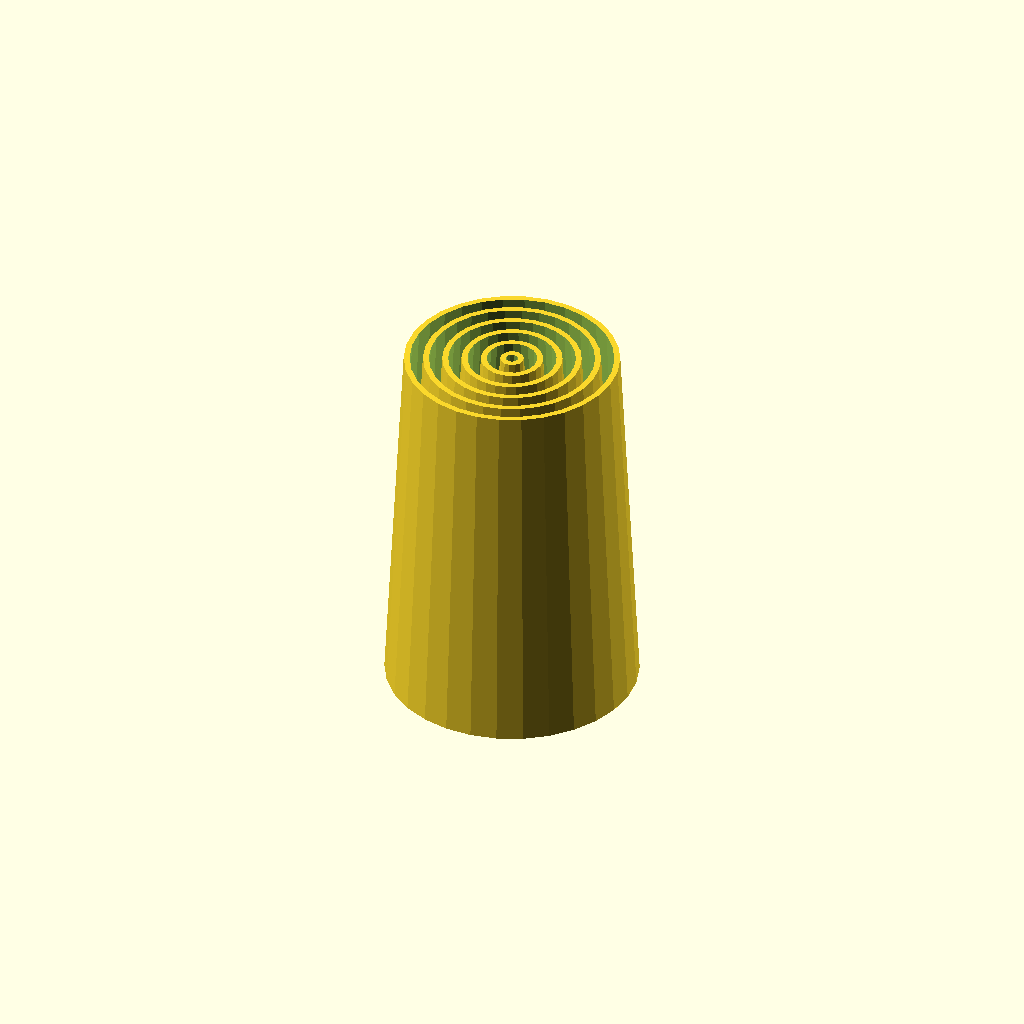
Cell 1 — every parameter at its default value.
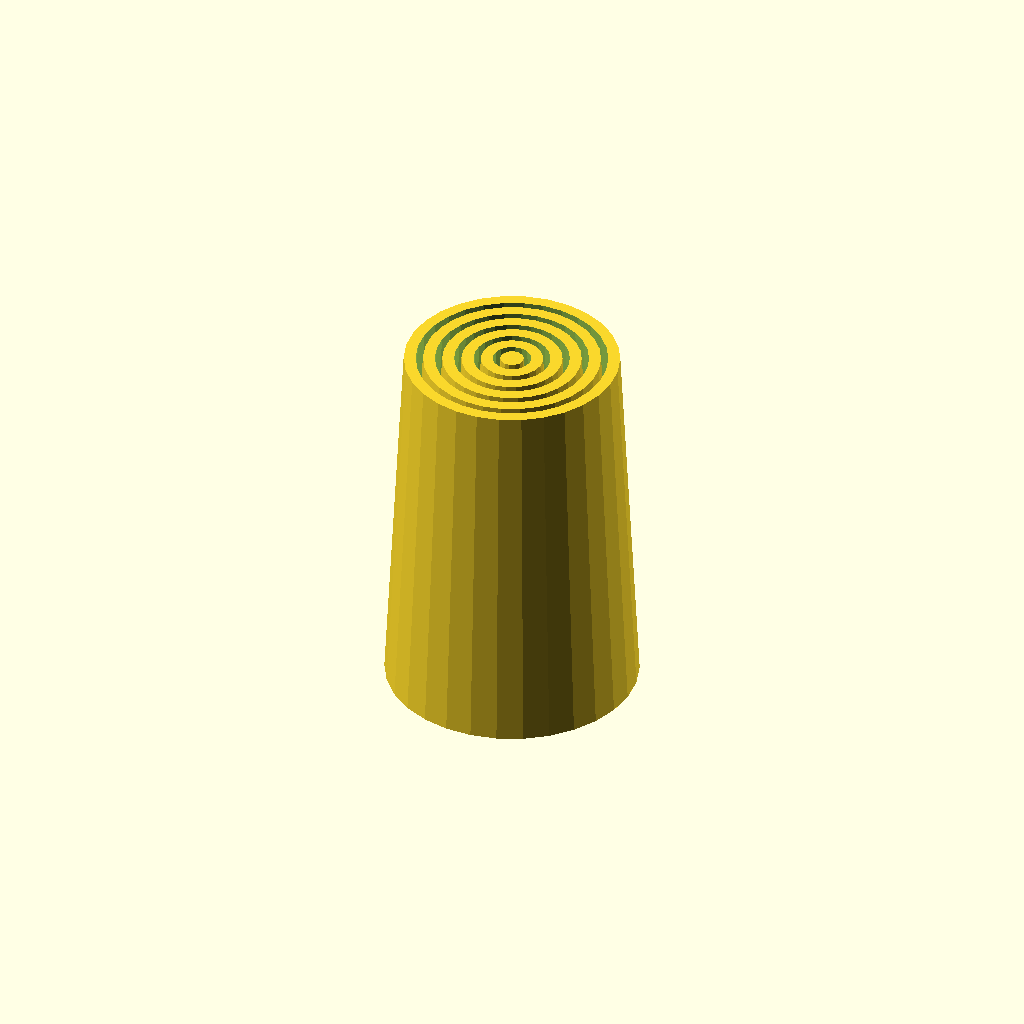
Cell 2 — ep set to 1.6, the other parameters unchanged.
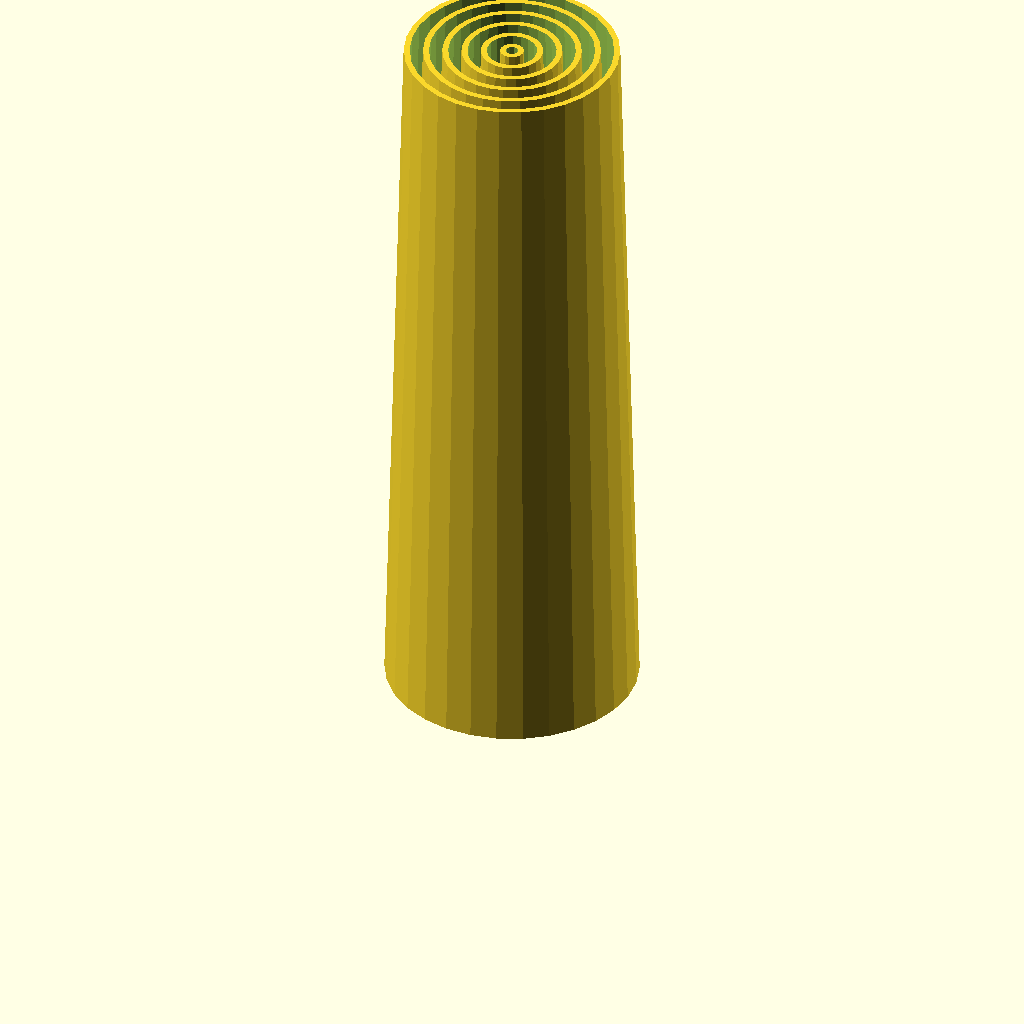
Cell 3: the same model with hseg = 100.
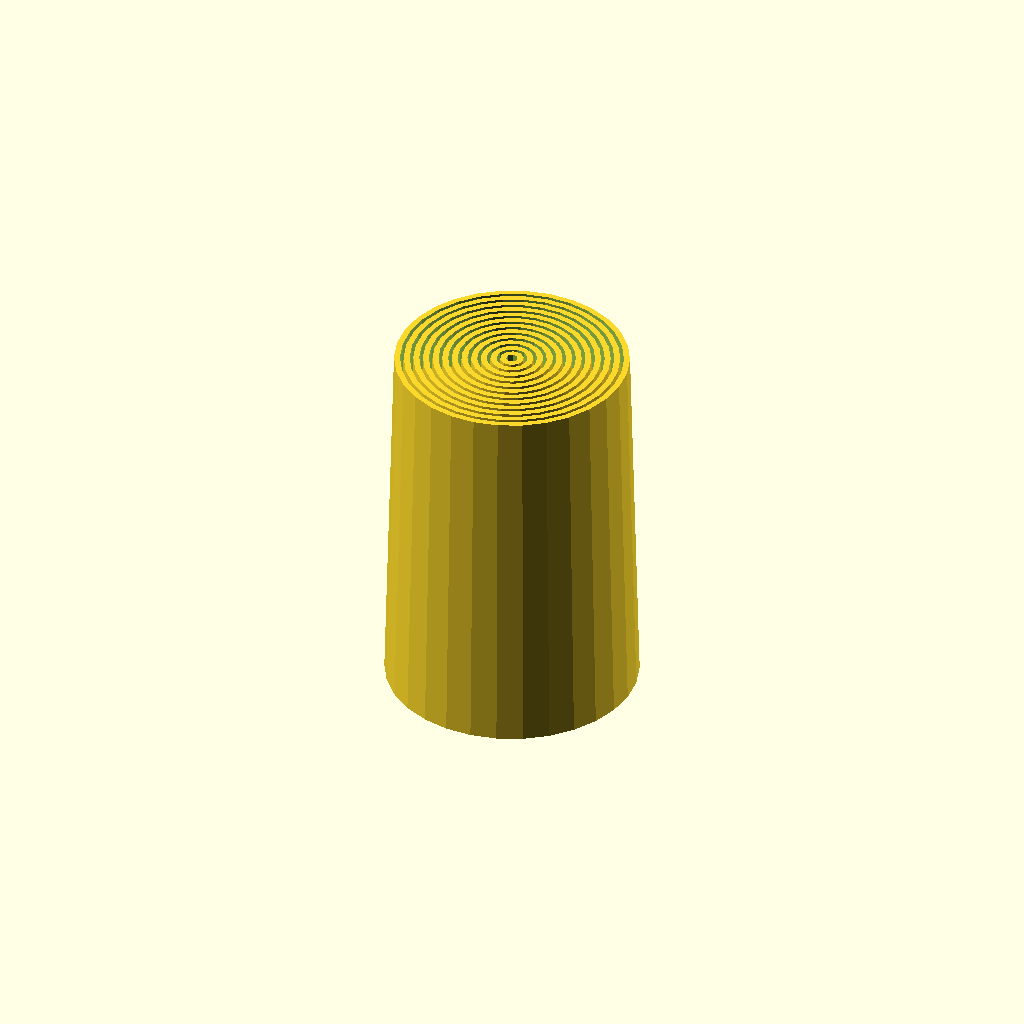
Cell 4: the same model with nseg = 12.
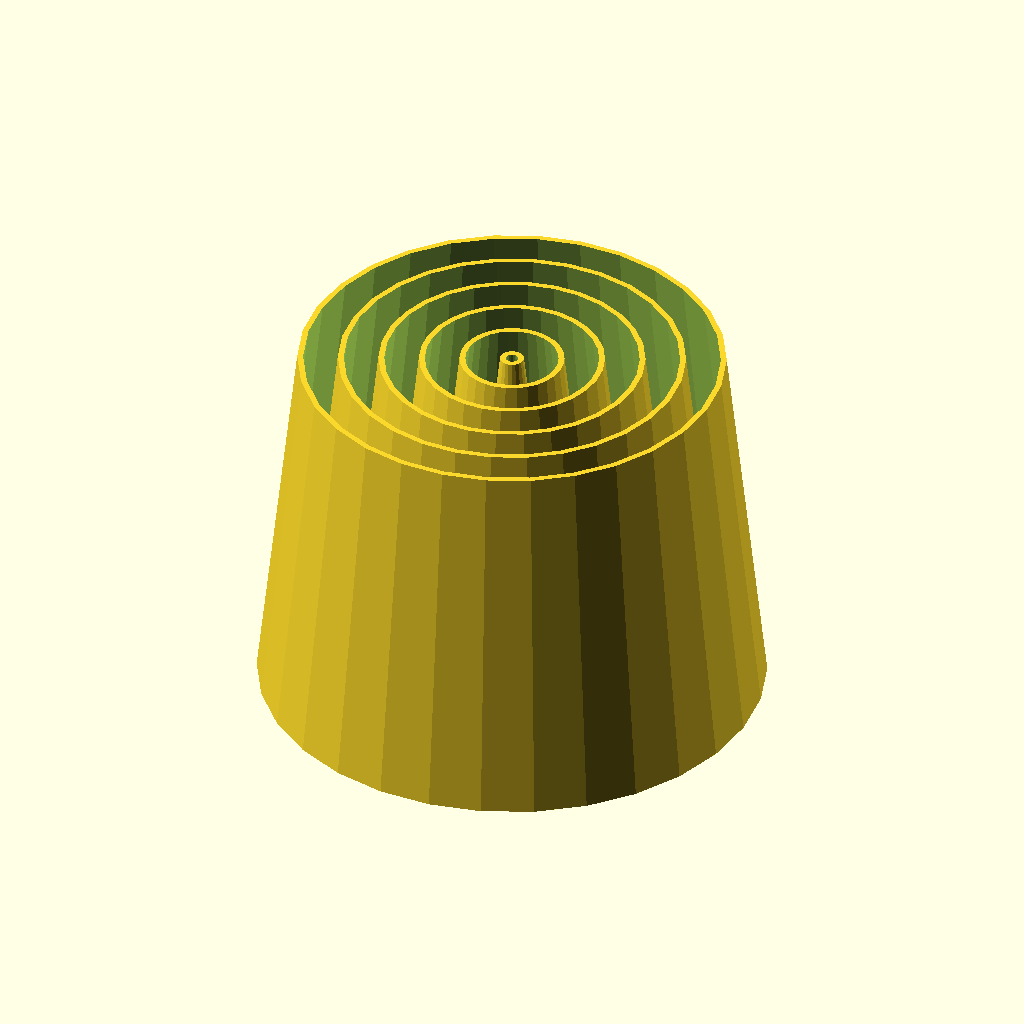
Cell 5: rb = 34 (everything else at default).
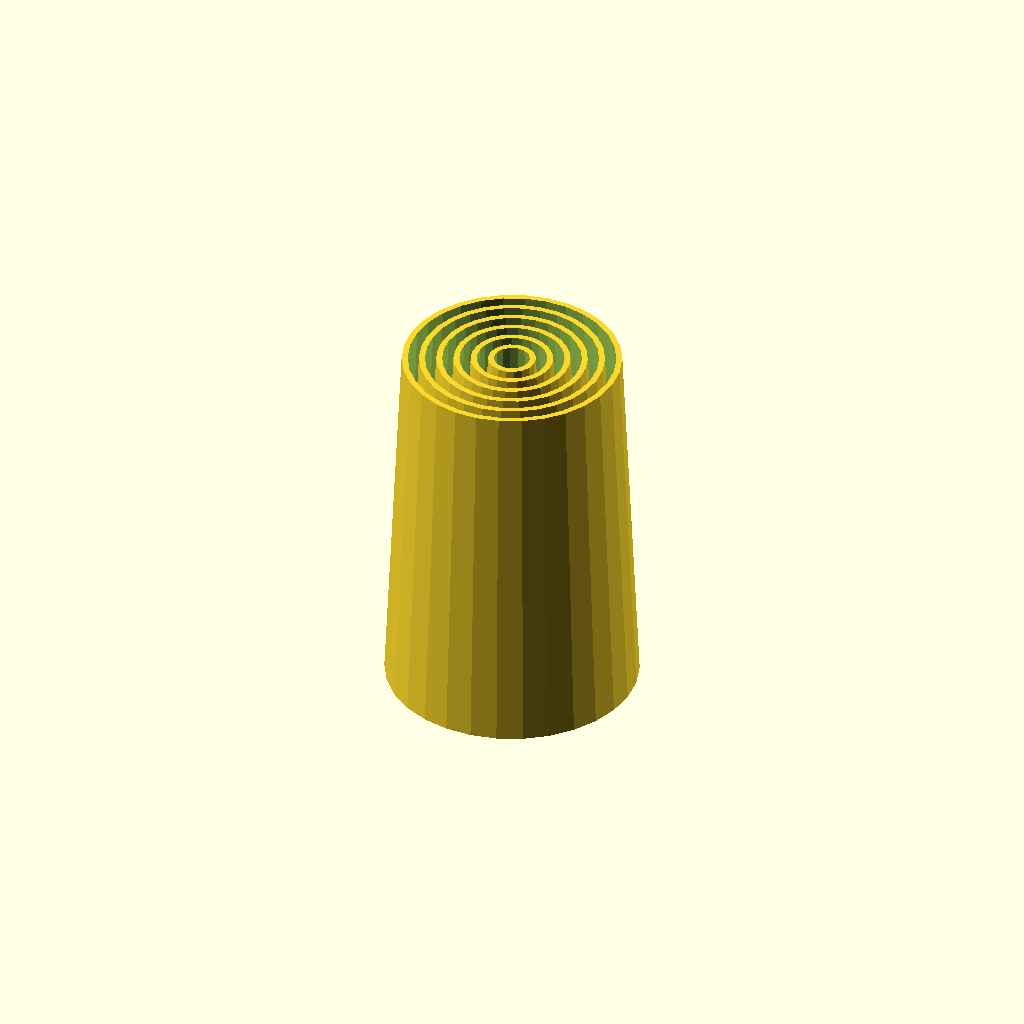
Cell 6 — rt set to 3.2, the other parameters unchanged.
One fixed orthographic camera (rotation 55°, 0°, 25°; colour scheme Cornfield) for every cell.
OpenSCAD source file inputs/thingiverse/files/thing-470255/telescopic-stick/telescopique.scad:
//shell thickness
ep		=0.8;  		
//seg height
hseg		= 50;		
//seg count
nseg		=6;			
//bottom radius
rb			= 17;		
//top radius
rt			= 1.6;			
//show ready to print (0) or extended (1)
deploie=0;
//hollow segment using csg (0) or create solid shape made hollow with cura (1)
nocsg=0;

rdelta = (rb - rt) /nseg;
pente = hseg / rdelta;
zz = ep * pente ;  //friction zone


echo(str("<h2>overlap:",zz,"mm<br>size when extended: " , nseg*hseg-(nseg-1)*zz , " mm</h2><br>"));

for (n=[0:nseg-1])
	{
		translate([0,0,deploie*n*(hseg-zz)]) 
		{
			difference()
				{
				cylinder(r1=rb-n*rdelta,r2=rb-(n+1)*rdelta,h=hseg);
				translate([500*nocsg,0,-0.1]) cylinder(r1=-ep+rb-n*rdelta,r2=-ep+rb-(n+1)*rdelta,h=hseg+0.2);
				}
		}
	}
Parameter table extracted from the source (name, type, default, range or options):
ep: number, default 0.8
hseg: number, default 50
nseg: number, default 6
rb: number, default 17
rt: number, default 1.6
deploie: number, default 0
nocsg: number, default 0
